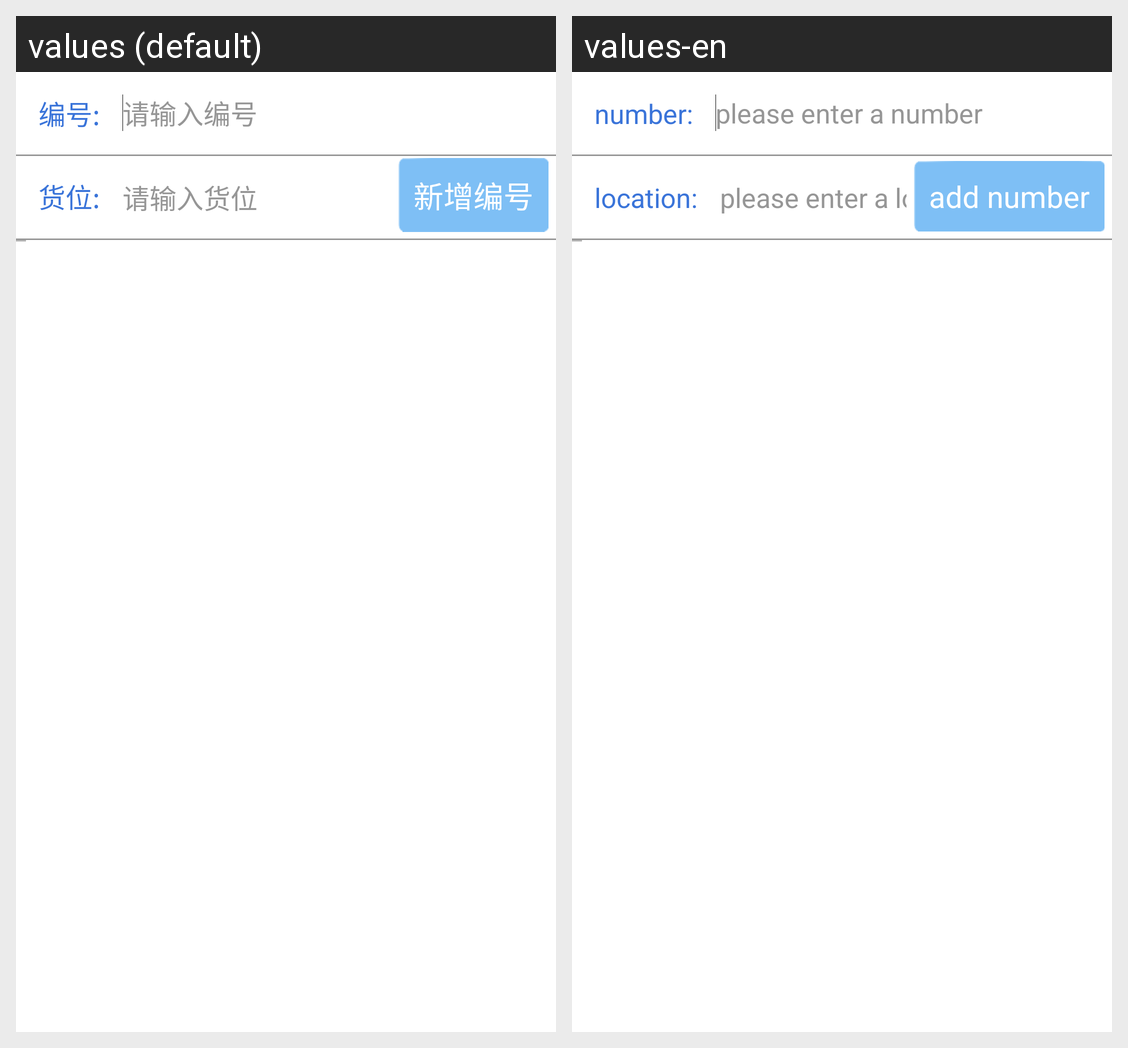

This grid shows one Android layout under two languages. Give, for every string resource on the screen, its name, the default text and each shown locale's text.
Android screen res/layout/activity_scan_goods.xml rendered under 2 locales, left to right: values (default), values-en. Device: Nexus 5 (rendered at 1080×1920; each locale shown at half size, 540×960, under a caption strip naming it); theme MyCustomTheme.
Strings drawn on this screen, with the default value and each locale's value (text and hints the layout hard-codes, and strings that could not be matched under every locale, appear in the picture but are not listed):

number_tv
  values: 编号:
  values-en: number:

enter_number
  values: 请输入编号
  values-en: please enter a number

location_tv
  values: 货位:
  values-en: location:

enter_location
  values: 请输入货位
  values-en: please enter a location

add_number_location
  values: 新增编号
  values-en: add number
